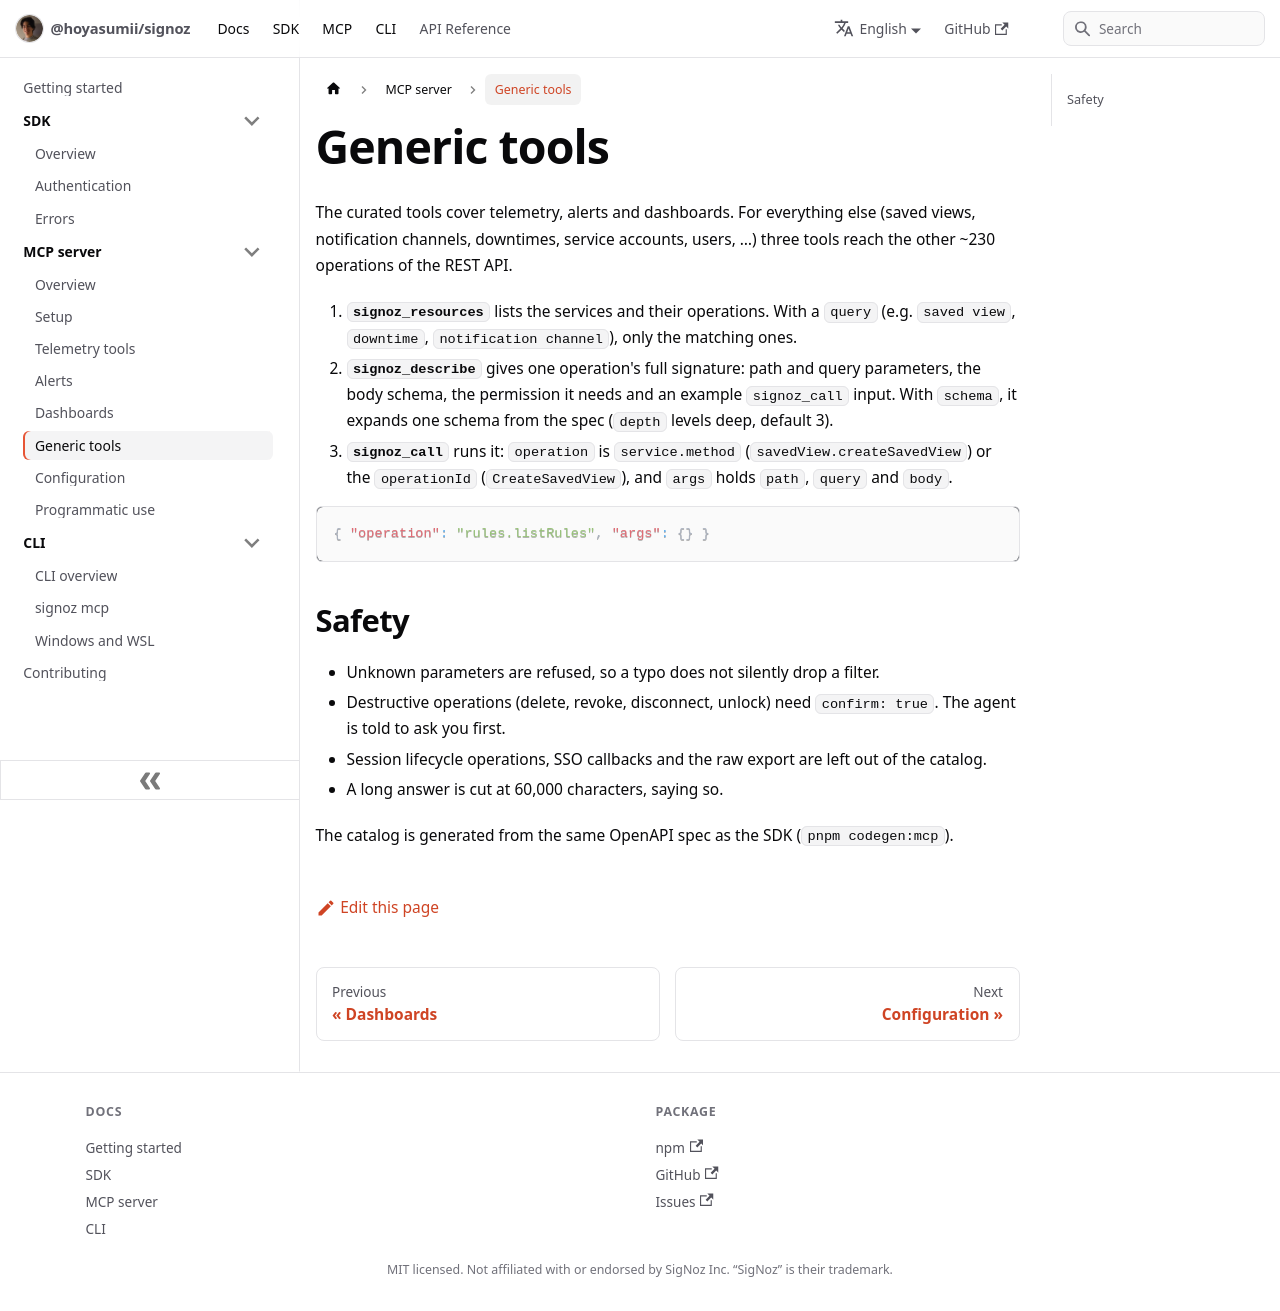

repository: Hoyasumii/signoz · page: docs/mcp/generic-tools.html · generator: docusaurus

---
sidebar_position: 6
title: Generic tools
description: "signoz_resources, signoz_describe and signoz_call: every other operation of the SigNoz REST API."
---

# Generic tools

The curated tools cover telemetry, alerts and dashboards. For everything else (saved views, notification channels,
downtimes, service accounts, users, …) three tools reach the other ~230 operations of the REST API.

1. **`signoz_resources`** lists the services and their operations. With a `query` (e.g. `saved view`,
   `downtime`, `notification channel`), only the matching ones.
2. **`signoz_describe`** gives one operation's full signature: path and query parameters, the body schema, the
   permission it needs and an example `signoz_call` input. With `schema`, it expands one schema from the spec
   (`depth` levels deep, default 3).
3. **`signoz_call`** runs it: `operation` is `service.method` (`savedView.createSavedView`) or the `operationId`
   (`CreateSavedView`), and `args` holds `path`, `query` and `body`.

```json
{ "operation": "rules.listRules", "args": {} }
```

## Safety

- Unknown parameters are refused, so a typo does not silently drop a filter.
- Destructive operations (delete, revoke, disconnect, unlock) need `confirm: true`. The agent is told to ask you
  first.
- Session lifecycle operations, SSO callbacks and the raw export are left out of the catalog.
- A long answer is cut at 60,000 characters, saying so.

The catalog is generated from the same OpenAPI spec as the SDK (`pnpm codegen:mcp`).
